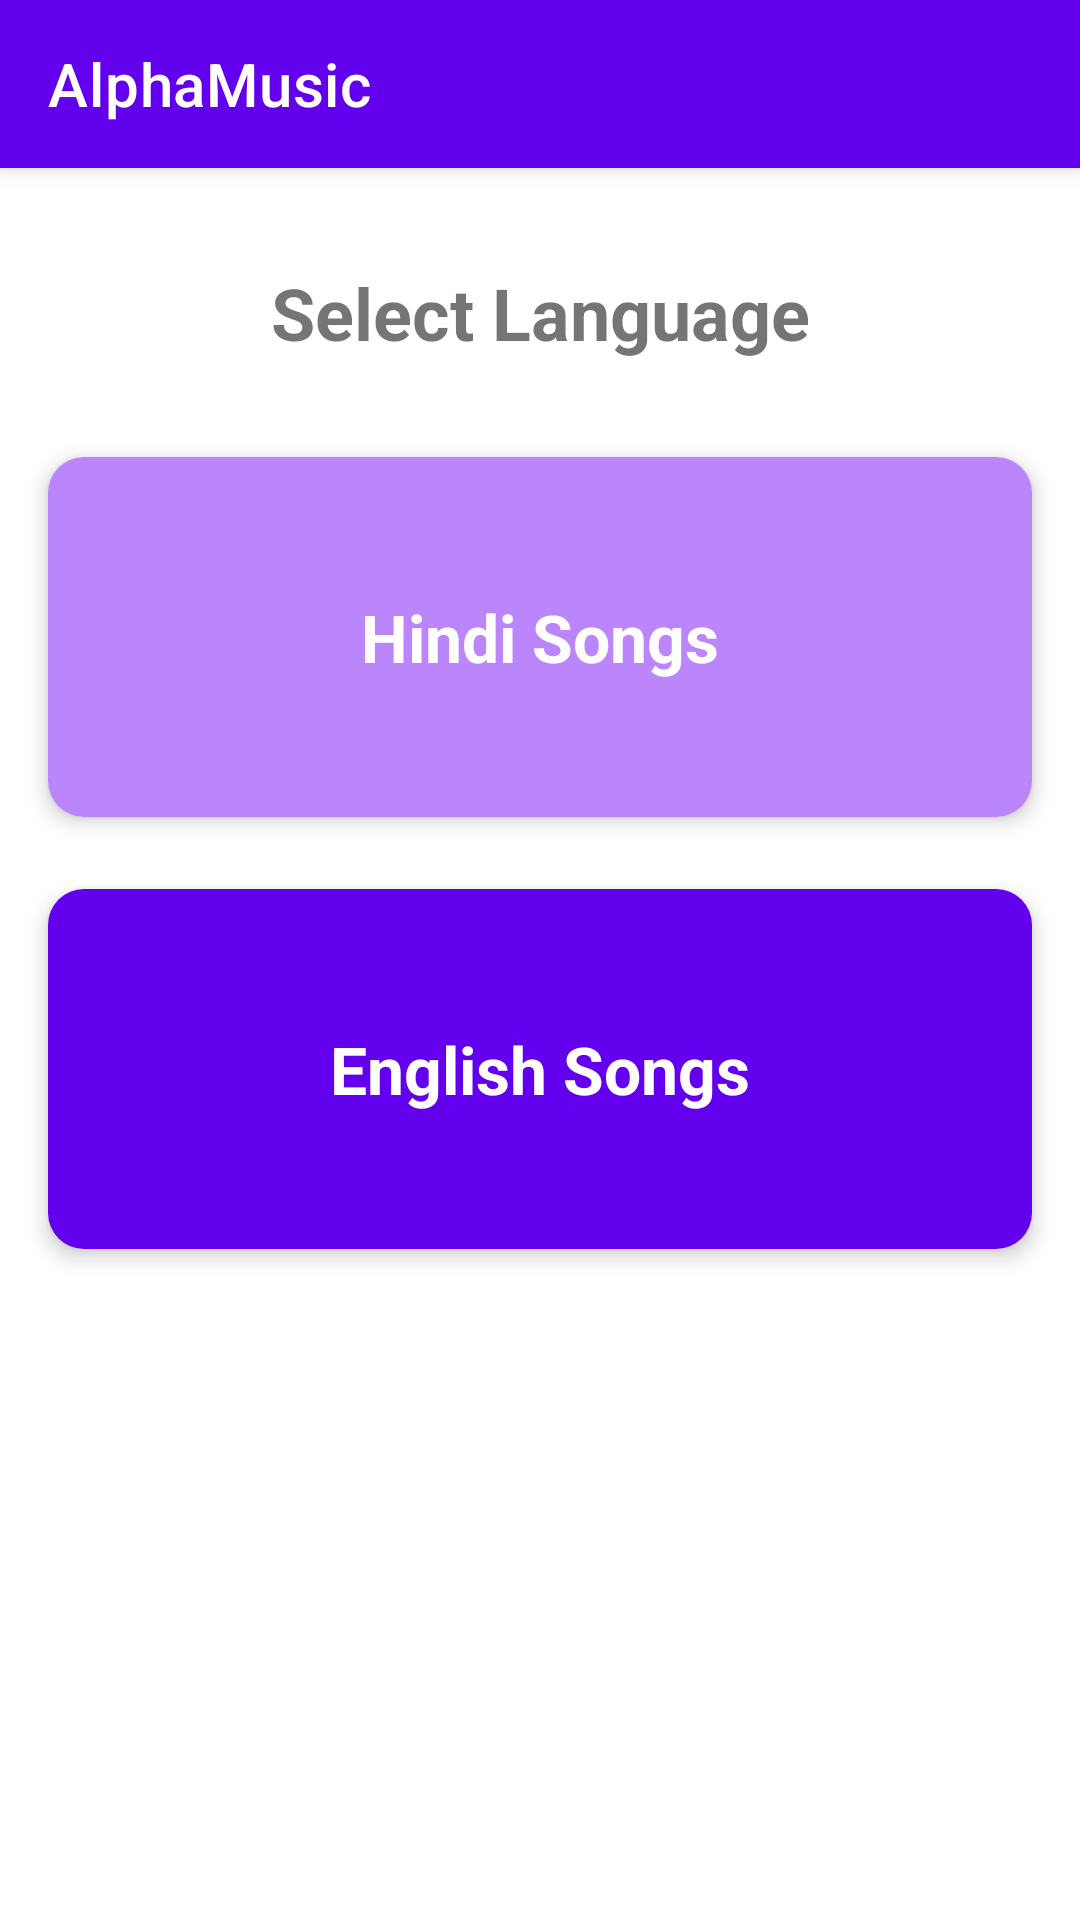

The Android layout XML behind this screen, and the referenced resources:
<!-- AndroidManifest.xml: application theme Theme.AlphaMusicSongbook -->
<!-- res/layout/activity_main.xml -->
<?xml version="1.0" encoding="utf-8"?>
<androidx.constraintlayout.widget.ConstraintLayout
    xmlns:android="http://schemas.android.com/apk/res/android"
    xmlns:app="http://schemas.android.com/apk/res-auto"
    android:layout_width="match_parent"
    android:layout_height="match_parent">

    
    <androidx.appcompat.widget.Toolbar
        android:id="@+id/toolbar"
        android:layout_width="match_parent"
        android:layout_height="?attr/actionBarSize"
        android:background="@color/purple_500"
        android:elevation="4dp"
        app:title="@string/app_name"
        app:titleTextColor="@android:color/white"
        app:layout_constraintTop_toTopOf="parent" />

    
    <TextView
        android:id="@+id/tvTitle"
        android:layout_width="wrap_content"
        android:layout_height="wrap_content"
        android:text="@string/select_language"
        android:textSize="24sp"
        android:textStyle="bold"
        android:layout_marginTop="32dp"
        app:layout_constraintTop_toBottomOf="@id/toolbar"
        app:layout_constraintStart_toStartOf="parent"
        app:layout_constraintEnd_toEndOf="parent" />

    
    <androidx.cardview.widget.CardView
        android:id="@+id/cardHindi"
        android:layout_width="match_parent"
        android:layout_height="120dp"
        android:layout_marginTop="32dp"
        android:layout_marginStart="16dp"
        android:layout_marginEnd="16dp"
        app:cardCornerRadius="12dp"
        app:cardElevation="4dp"
        app:layout_constraintTop_toBottomOf="@id/tvTitle"
        app:layout_constraintStart_toStartOf="parent"
        app:layout_constraintEnd_toEndOf="parent">

        <TextView
            android:layout_width="match_parent"
            android:layout_height="match_parent"
            android:background="@color/purple_200"
            android:gravity="center"
            android:text="@string/hindi_songs"
            android:textColor="@android:color/white"
            android:textSize="22sp"
            android:textStyle="bold" />
    </androidx.cardview.widget.CardView>

    
    <androidx.cardview.widget.CardView
        android:id="@+id/cardEnglish"
        android:layout_width="match_parent"
        android:layout_height="120dp"
        android:layout_marginTop="24dp"
        android:layout_marginStart="16dp"
        android:layout_marginEnd="16dp"
        app:cardCornerRadius="12dp"
        app:cardElevation="4dp"
        app:layout_constraintTop_toBottomOf="@id/cardHindi"
        app:layout_constraintStart_toStartOf="parent"
        app:layout_constraintEnd_toEndOf="parent">

        <TextView
            android:layout_width="match_parent"
            android:layout_height="match_parent"
            android:background="@color/purple_500"
            android:gravity="center"
            android:text="@string/english_songs"
            android:textColor="@android:color/white"
            android:textSize="22sp"
            android:textStyle="bold" />
    </androidx.cardview.widget.CardView>

</androidx.constraintlayout.widget.ConstraintLayout>
<!-- resources referenced by this layout -->
<resources>
  <string name="app_name">AlphaMusic</string>
  <string name="english_songs">English Songs</string>
  <string name="hindi_songs">Hindi Songs</string>
  <string name="select_language">Select Language</string>
  <style name="Theme.AlphaMusicSongbook" parent="Theme.MaterialComponents.DayNight.NoActionBar">
          
          <item name="colorPrimary">@color/purple_500</item>
          <item name="colorPrimaryVariant">@color/purple_700</item>
          <item name="colorOnPrimary">@color/white</item>
          
          <item name="colorSecondary">@color/teal_200</item>
          <item name="colorSecondaryVariant">@color/teal_700</item>
          <item name="colorOnSecondary">@color/black</item>
          
          <item name="android:statusBarColor">?attr/colorPrimaryVariant</item>
          
      </style>
  <!-- not gathered from this repository: default colours our renderer supplied (Android Studio template values) -->
  <color name="purple_200">#FFBB86FC</color>
  <color name="purple_500">#FF6200EE</color>
  <color name="purple_700">#FF3700B3</color>
  <color name="teal_200">#FF03DAC5</color>
  <color name="teal_700">#FF018786</color>
  <color name="black">#FF000000</color>
  <color name="white">#FFFFFFFF</color>
</resources>
